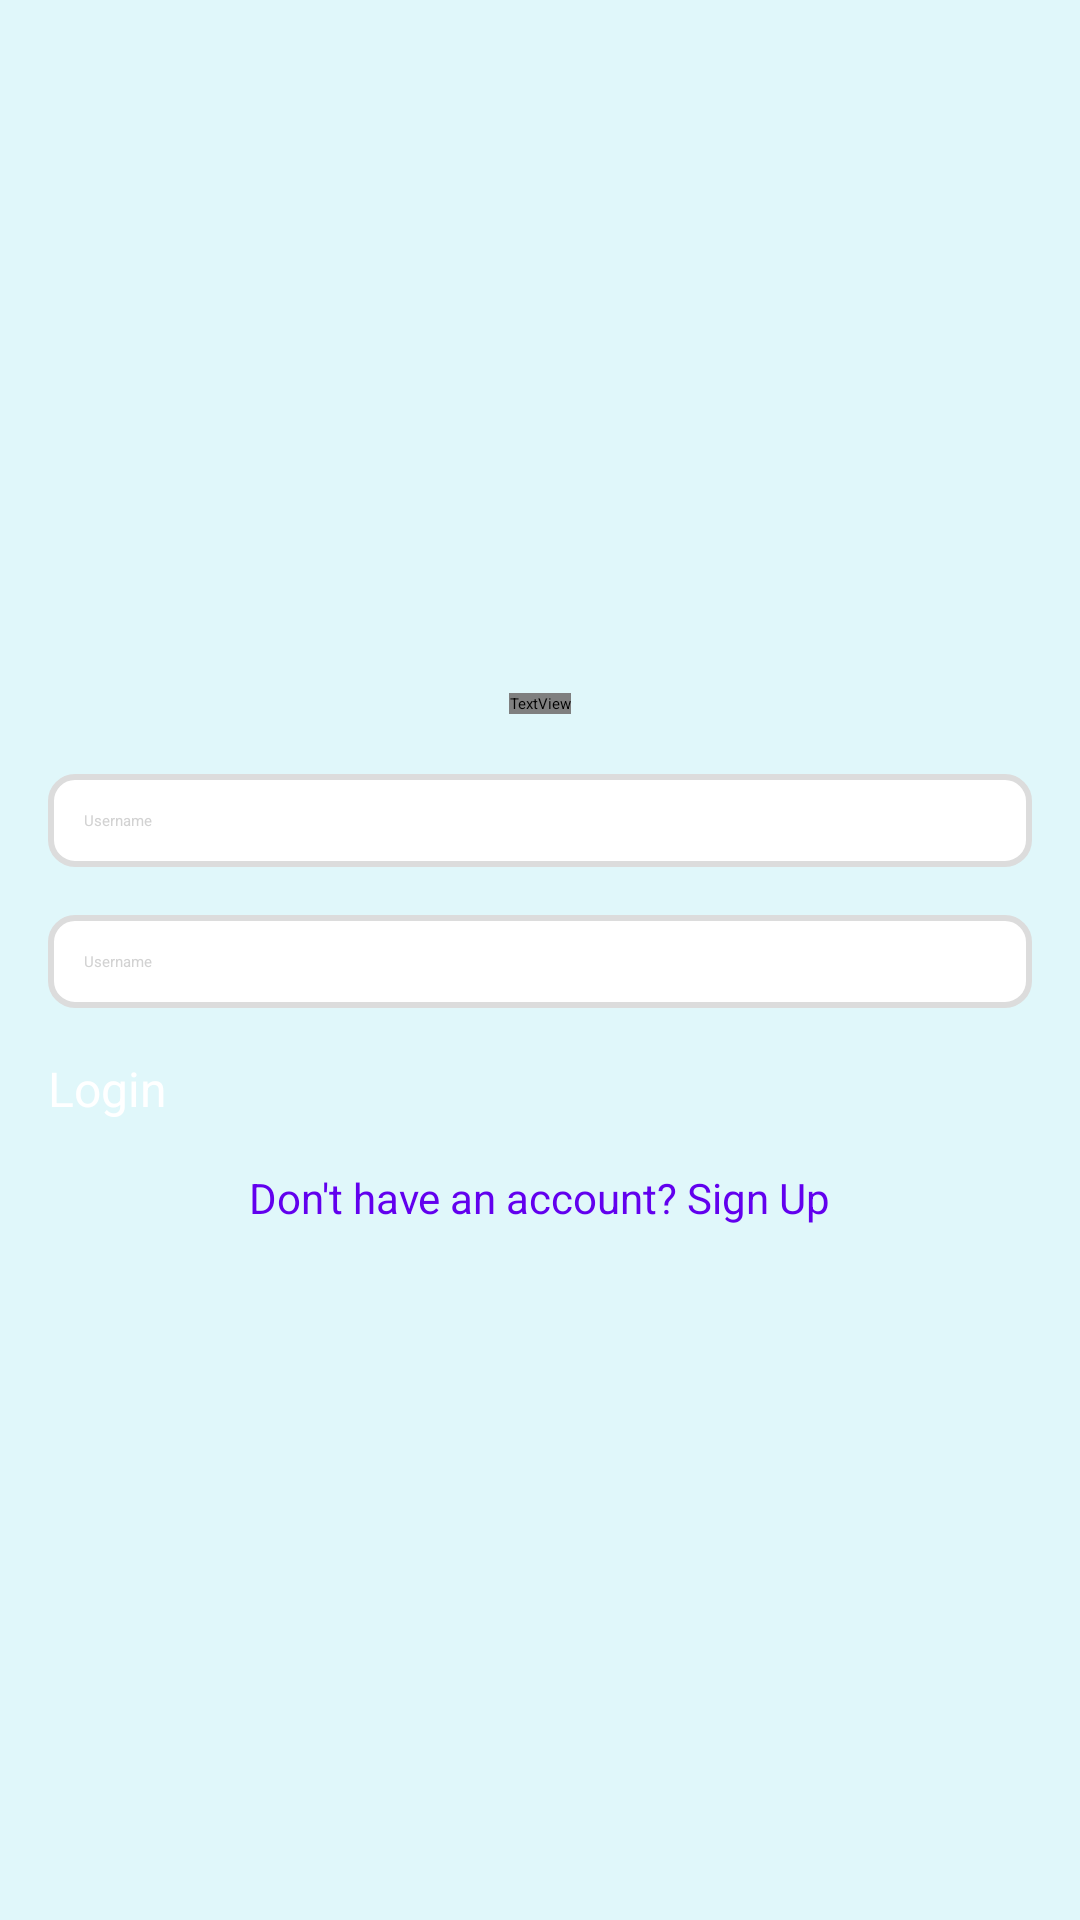

Reconstruct the res/layout file that produces this screen, plus the resources it refers to.
<!-- AndroidManifest.xml: application theme Theme.ECommerce -->
<!-- res/layout/activity_login.xml -->
<?xml version="1.0" encoding="utf-8"?>
<LinearLayout xmlns:android="http://schemas.android.com/apk/res/android"
    xmlns:app="http://schemas.android.com/apk/res-auto"
    xmlns:tools="http://schemas.android.com/tools"
    android:layout_width="match_parent"
    android:padding="16dp"
    android:orientation="vertical"
    android:gravity="center"
    android:background="@color/sign_up_page"
    android:layout_height="match_parent"
    tools:context=".Activity.LoginActivity">

    <TextView
        android:id="@+id/loginTitle"
        android:layout_width="wrap_content"
        android:layout_height="wrap_content"
        android:fontFamily="@font/montserrat_medium"
        android:text="Login"
        android:textColor="@color/textColor"
        android:textSize="24sp"
        android:textStyle="bold" />
    <EditText
        android:id="@+id/emailInput1"
        android:layout_width="match_parent"
        android:layout_height="wrap_content"
        android:textColor="@color/black"
        android:layout_marginTop="20dp"
        android:hint="Username"
        android:textColorHint="@color/grey"
        android:inputType="textPersonName"
        android:padding="12dp"
        android:layout_marginBottom="16dp"
        android:background="@drawable/edit_text_border" />

    <EditText
        android:id="@+id/passwordInput1"
        android:layout_width="match_parent"
        android:layout_height="wrap_content"
        android:textColor="@color/black"
        android:hint="Username"
        android:inputType="textPersonName"
        android:padding="12dp"
        android:textColorHint="@color/grey"
        android:layout_marginBottom="16dp"
        android:background="@drawable/edit_text_border" />

    <Button
        android:id="@+id/loginButton"
        android:layout_width="match_parent"
        android:layout_height="wrap_content"
        android:text="Login"
        android:textSize="16sp"
        android:backgroundTint="#6200EE"
        android:textColor="#fff"
        android:layout_marginBottom="16dp"/>
    <TextView
        android:id="@+id/signupRedirect"
        android:layout_width="wrap_content"
        android:layout_height="wrap_content"
        android:text="Don't have an account? Sign Up"
        android:textColor="@color/sign_up"
        android:textSize="14sp"
        android:layout_gravity="center"/>

</LinearLayout>
<!-- resources referenced by this layout -->
<resources>
  <color name="black">#FF000000</color>
  <color name="grey">#d2d2d2</color>
  <color name="sign_up">#6200EE</color>
  <color name="sign_up_page">#E0F7FA</color>
  <color name="textColor">#121212</color>
  <!-- drawable edit_text_border (drawable) -->
  <?xml version="1.0" encoding="utf-8"?>
  <shape xmlns:android="http://schemas.android.com/apk/res/android">
      <solid android:color="#ffffff" />
      <stroke android:color="#DCDCDC" android:width="2dp"/>
      <corners android:radius="8dp"/>
  </shape>
</resources>
